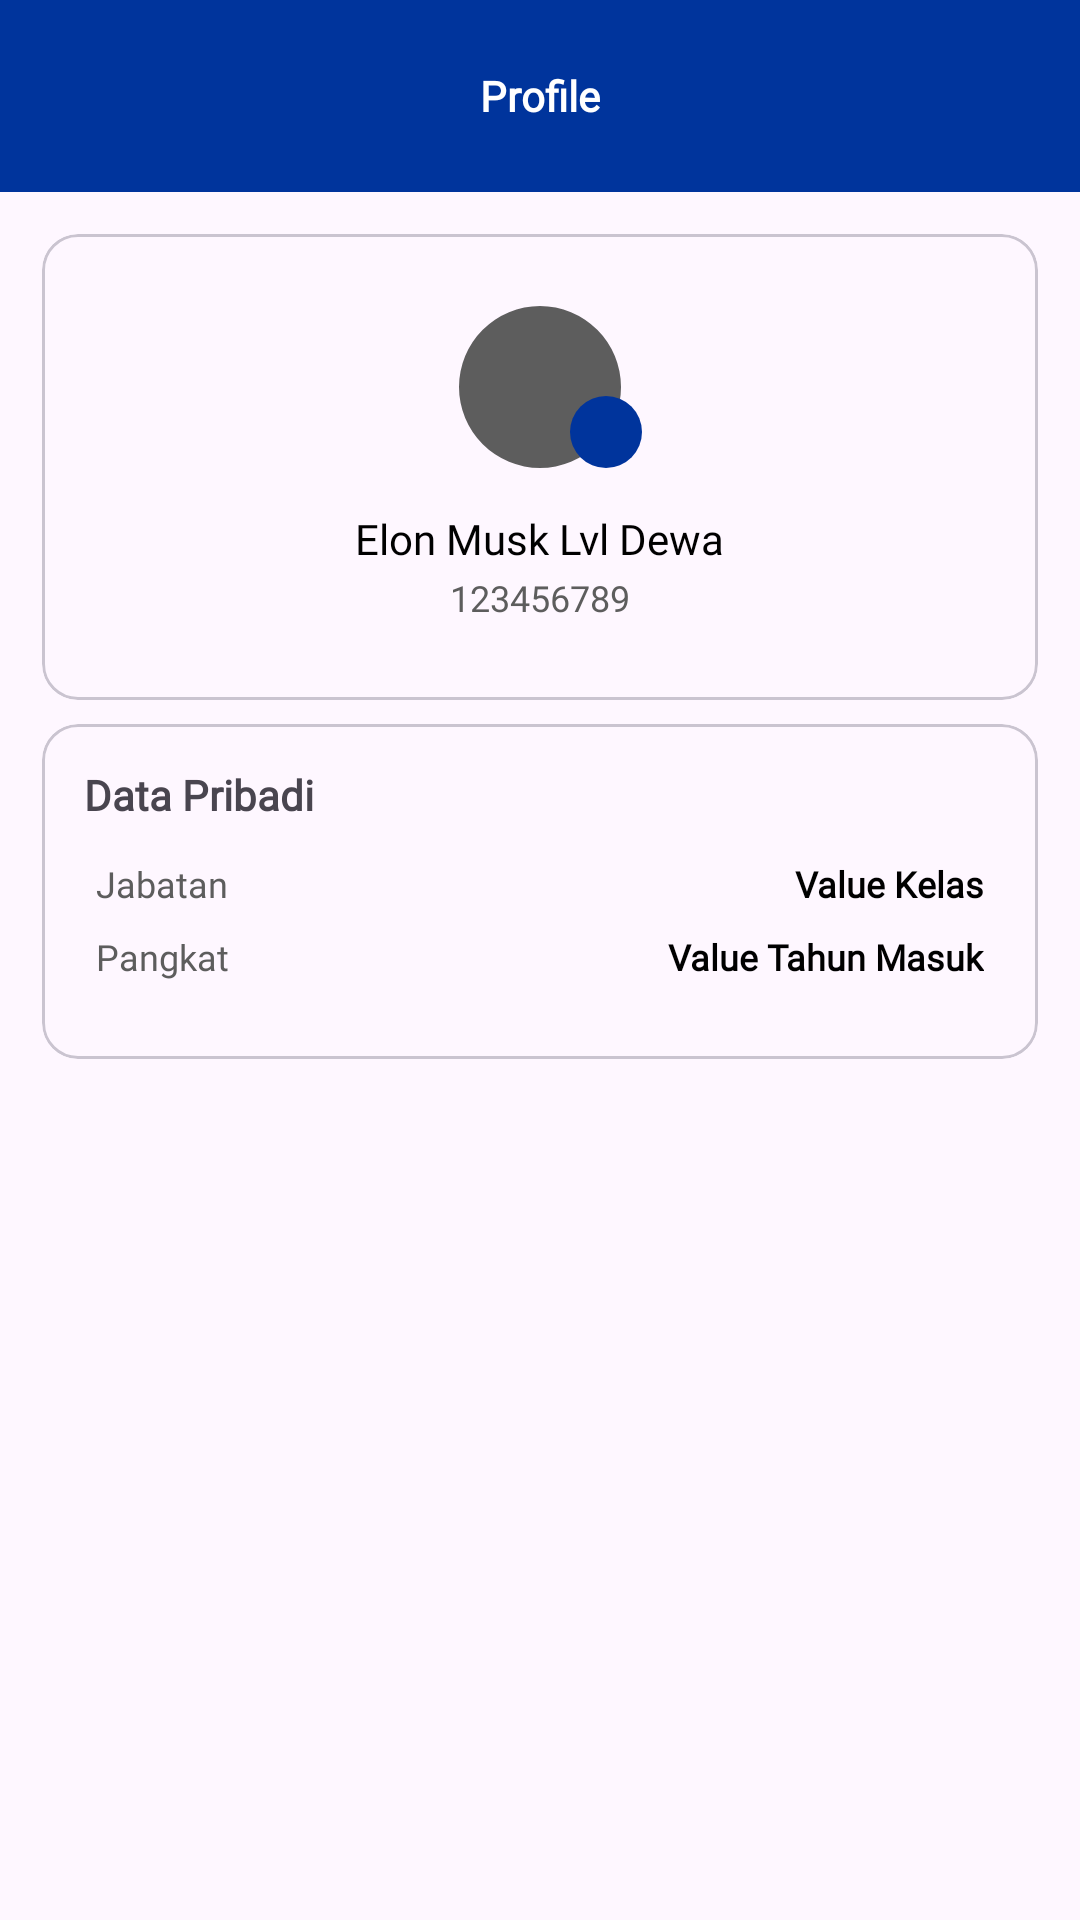

This screen was rendered from an Android layout file. Write that file and the resources it references.
<!-- AndroidManifest.xml: application theme Theme.AbsenSPN -->
<!-- res/layout/fragment_profile.xml -->
<?xml version="1.0" encoding="utf-8"?>
<FrameLayout xmlns:android="http://schemas.android.com/apk/res/android"
    xmlns:tools="http://schemas.android.com/tools"
    android:layout_width="match_parent"
    android:layout_height="match_parent"
    xmlns:app="http://schemas.android.com/apk/res-auto"
    tools:context=".fragment.ProfileFragment">
    <androidx.coordinatorlayout.widget.CoordinatorLayout
        android:layout_width="match_parent"
        android:layout_height="match_parent">
        <com.google.android.material.appbar.AppBarLayout
            android:layout_width="match_parent"
            android:layout_height="wrap_content">
            <com.google.android.material.appbar.MaterialToolbar
                android:id="@+id/topAppBar"
                android:layout_width="match_parent"
                android:layout_height="wrap_content"
                android:minHeight="?attr/actionBarSize"
                android:background="@color/primary"
                app:titleTextColor="@color/white"
                app:titleCentered="true"
                app:titleTextAppearance="@style/appBarTitleStyle"
                app:title="@string/profile_title"/>
        </com.google.android.material.appbar.AppBarLayout>
        <androidx.core.widget.NestedScrollView
            android:layout_width="match_parent"
            android:layout_height="match_parent"
            android:padding="14dp"
            app:layout_behavior="@string/appbar_scrolling_view_behavior">
            <LinearLayout
                android:layout_width="match_parent"
                android:layout_height="match_parent"
                android:orientation="vertical">
                <com.google.android.material.card.MaterialCardView
                    android:layout_width="match_parent"
                    android:layout_height="wrap_content">
                    <LinearLayout
                        android:layout_width="match_parent"
                        android:layout_height="match_parent"
                        android:padding="24dp"
                        android:gravity="center"
                        android:orientation="vertical">
                        <RelativeLayout
                            android:id="@+id/profile_pic_container"
                            android:layout_width="wrap_content"
                            android:layout_height="wrap_content">
                            <com.google.android.material.imageview.ShapeableImageView
                                android:id="@+id/profile_pic"
                                android:layout_width="54dp"
                                android:layout_height="54dp"
                                android:layout_centerInParent="true"
                                android:background="@color/desc_label"
                                app:shapeAppearanceOverlay="@style/roundedImageViewRounded"/>
                            <FrameLayout
                                android:layout_width="24dp"
                                android:layout_height="24dp"
                                android:background="@drawable/circle_shape"
                                android:layout_toRightOf="@id/profile_pic"
                                android:layout_marginRight="10dp"
                                android:layout_alignParentBottom="true">
                                <ImageView
                                    android:layout_gravity="center"
                                    android:layout_width="14dp"
                                    android:layout_height="14dp"
                                    android:src="@drawable/ic_edit"/>
                            </FrameLayout>
                        </RelativeLayout>
                        <LinearLayout
                            android:layout_width="wrap_content"
                            android:layout_height="wrap_content"
                            android:layout_marginTop="14dp"
                            android:gravity="center"
                            android:orientation="vertical">
                            <TextView
                                android:id="@+id/tvName"
                                android:layout_width="wrap_content"
                                android:layout_height="wrap_content"
                                android:fontFamily="@font/poppins_medium"
                                android:textSize="14sp"
                                android:textColor="@color/black"
                                android:text="Elon Musk Lvl Dewa"/>
                            <TextView
                                android:id="@+id/tvNIM"
                                android:layout_width="wrap_content"
                                android:layout_height="wrap_content"
                                android:fontFamily="@font/poppins_regular"
                                android:paddingVertical="2dp"
                                android:textSize="12sp"
                                android:textColor="@color/desc_label"
                                android:text="123456789"/>
                        </LinearLayout>
                    </LinearLayout>
                </com.google.android.material.card.MaterialCardView>
                <com.google.android.material.card.MaterialCardView
                    android:layout_width="match_parent"
                    android:layout_height="wrap_content"
                    android:layout_marginTop="8dp">
                    <LinearLayout
                        android:layout_width="match_parent"
                        android:layout_height="match_parent"
                        android:padding="14dp"
                        android:orientation="vertical">
                        <TextView
                            android:layout_width="wrap_content"
                            android:layout_height="wrap_content"
                            android:text="@string/data_pribadi_title"
                            android:fontFamily="@font/poppins_medium"
                            android:textStyle="bold"
                            android:textSize="14sp"/>
                        <LinearLayout
                            android:layout_width="match_parent"
                            android:layout_height="wrap_content"
                            android:layout_marginVertical="8dp"
                            android:orientation="vertical">
                            <RelativeLayout
                                android:layout_width="match_parent"
                                android:layout_height="wrap_content"
                                android:padding="4dp">
                                <TextView
                                    android:layout_width="wrap_content"
                                    android:layout_height="wrap_content"
                                    android:fontFamily="@font/poppins_regular"
                                    android:textSize="12sp"
                                    android:textColor="@color/desc_label"
                                    android:text="@string/jabatan_label"
                                    android:layout_centerVertical="true"/>
                                <TextView
                                    android:id="@+id/tvJabatan"
                                    android:layout_alignParentEnd="true"
                                    android:layout_width="wrap_content"
                                    android:layout_height="wrap_content"
                                    android:fontFamily="@font/poppins_regular"
                                    android:textSize="12sp"
                                    android:textStyle="bold"
                                    android:textColor="@color/black"
                                    android:layout_centerVertical="true"
                                    android:text="Value Kelas"/>
                            </RelativeLayout>
                            <RelativeLayout
                                android:layout_width="match_parent"
                                android:layout_height="wrap_content"
                                android:padding="4dp">
                                <TextView
                                    android:layout_width="wrap_content"
                                    android:layout_height="wrap_content"
                                    android:fontFamily="@font/poppins_regular"
                                    android:textSize="12sp"
                                    android:textColor="@color/desc_label"
                                    android:text="@string/pangkat_label"
                                    android:layout_centerVertical="true"/>
                                <TextView
                                    android:id="@+id/tvPangkat"
                                    android:layout_alignParentEnd="true"
                                    android:layout_width="wrap_content"
                                    android:layout_height="wrap_content"
                                    android:fontFamily="@font/poppins_regular"
                                    android:textSize="12sp"
                                    android:textStyle="bold"
                                    android:textColor="@color/black"
                                    android:layout_centerVertical="true"
                                    android:text="Value Tahun Masuk"/>
                            </RelativeLayout>
                        </LinearLayout>
                    </LinearLayout>
                </com.google.android.material.card.MaterialCardView>
            </LinearLayout>
        </androidx.core.widget.NestedScrollView>
    </androidx.coordinatorlayout.widget.CoordinatorLayout>
</FrameLayout>
<!-- resources referenced by this layout -->
<resources>
  <color name="black">#FF000000</color>
  <color name="desc_label">#5D5D5D</color>
  <color name="primary">#00349C</color>
  <color name="white">#FFFFFFFF</color>
  <!-- drawable circle_shape (drawable) -->
  <shape xmlns:android="http://schemas.android.com/apk/res/android">
      <solid android:color="@color/primary" />
      <size android:width="100dp" android:height="100dp" />
      <corners android:radius="50dp" />
  </shape>
  <string name="data_pribadi_title">Data Pribadi</string>
  <string name="jabatan_label">Jabatan</string>
  <string name="pangkat_label">Pangkat</string>
  <string name="profile_title">Profile</string>
  <style name="appBarTitleStyle">
          <item name="android:fontFamily">@font/poppins_regular</item>
          <item name="android:textStyle">bold</item>
      </style>
  <style name="roundedImageViewRounded">
          <item name="cornerFamily">rounded</item>
          <item name="cornerSize">50%</item>
      </style>
  <style name="Theme.AbsenSPN" parent="Theme.Material3.Light.NoActionBar">
          
          <item name="colorPrimary">@color/primary</item>
          <item name="colorPrimaryVariant">@color/primaryVariant</item>
          <item name="colorOnPrimary">@color/white</item>
          
          <item name="colorSecondary">@color/primaryVariant</item>
          <item name="colorSecondaryVariant">@color/white</item>
          <item name="colorOnSecondary">@color/black</item>
          
          <item name="android:statusBarColor">?attr/colorPrimaryVariant</item>
          
          <item name="colorOnSecondaryContainer">@color/primary</item>
          <item name="bottomNavigationStyle">@style/Widget.App.BottomNavigationView</item>
      </style>
  <color name="primaryVariant">#1A48A4</color>
  <style name="Widget.App.BottomNavigationView" parent="Widget.Material3.BottomNavigationView">
          <item name="materialThemeOverlay">@style/ThemeOverlay.App.BottomNavigationView</item>
      </style>
  <style name="ThemeOverlay.App.BottomNavigationView" parent="">
          <item name="colorOnSurface">@color/primary</item>
      </style>
</resources>
